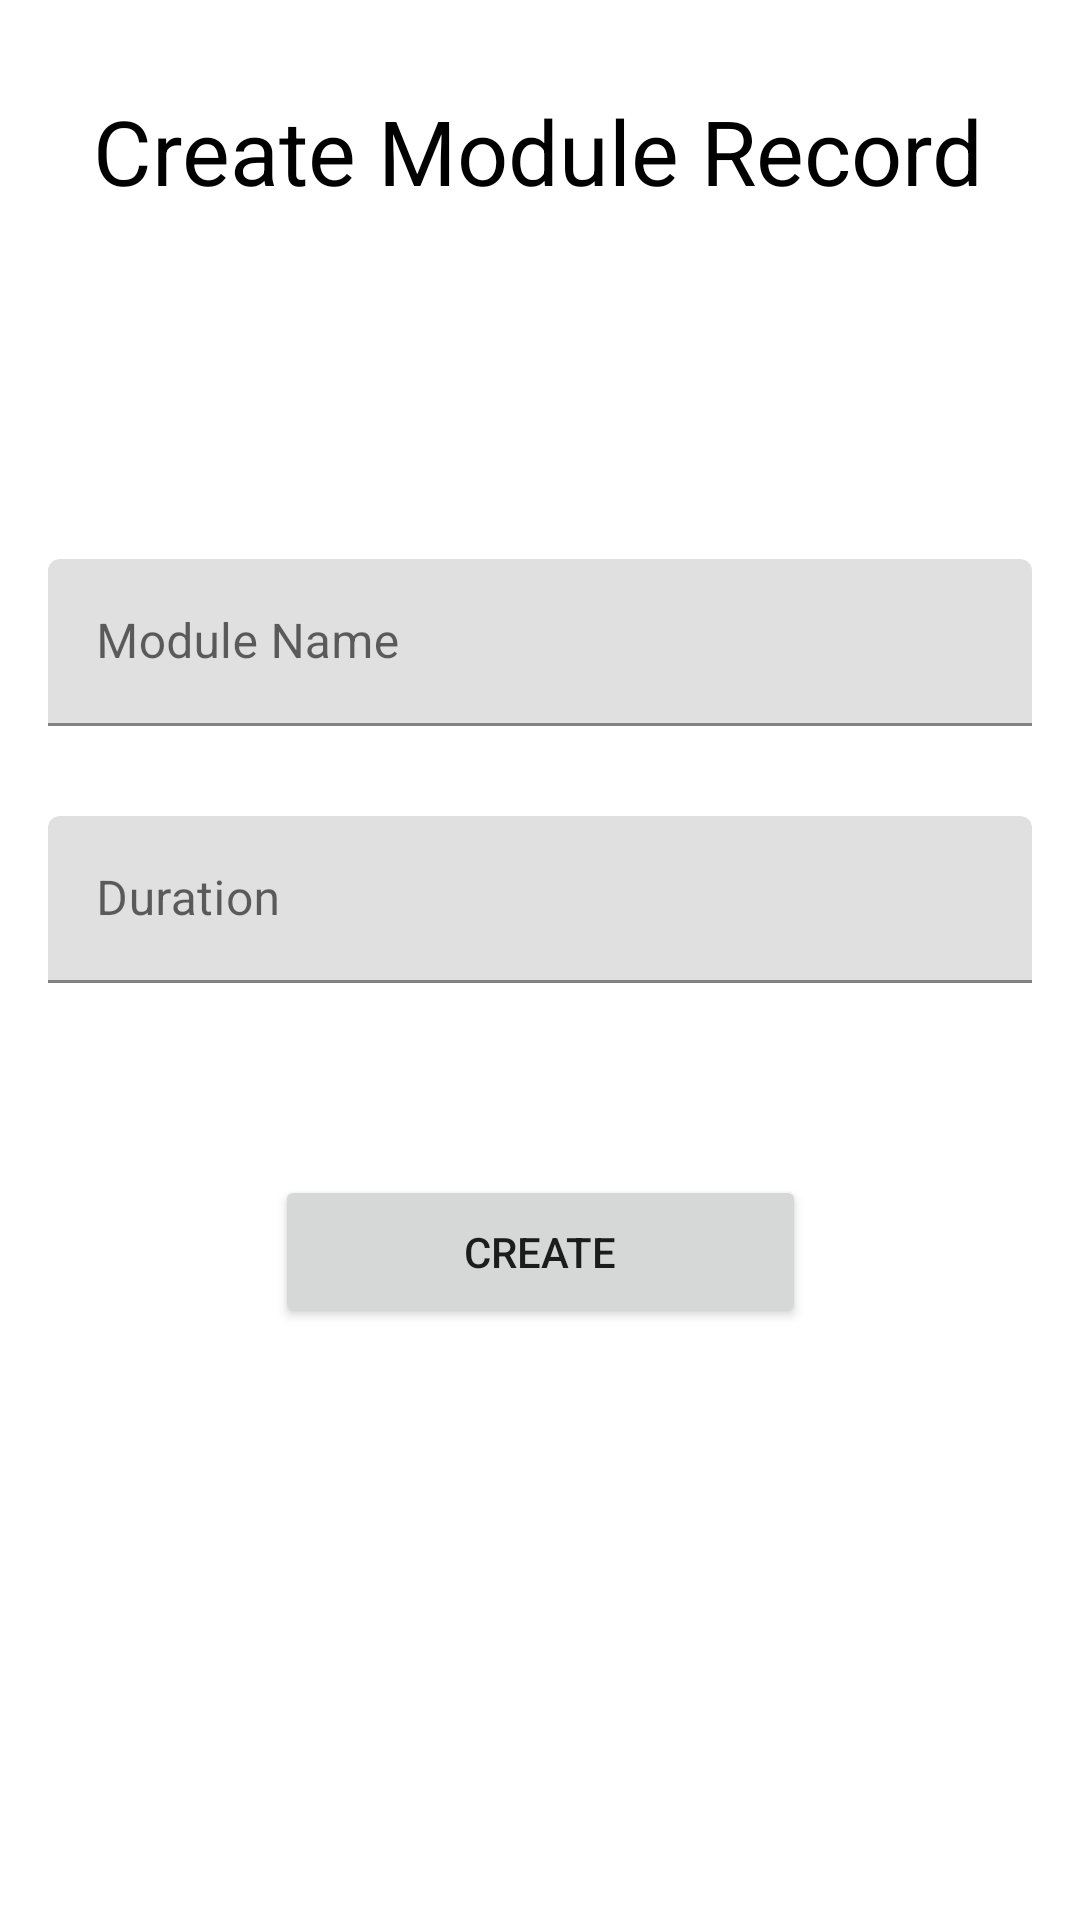

This screen was rendered from an Android layout file. Write that file and the resources it references.
<!-- AndroidManifest.xml: application theme Theme.IMOB_Assignment1_Strydom_and_Jessiman -->
<!-- res/layout/create_module_record.xml -->
<?xml version="1.0" encoding="utf-8"?>
<androidx.constraintlayout.widget.ConstraintLayout xmlns:android="http://schemas.android.com/apk/res/android"
    xmlns:app="http://schemas.android.com/apk/res-auto"
    xmlns:tools="http://schemas.android.com/tools"
    android:layout_width="match_parent"
    android:layout_height="match_parent">


    
    
    
    
    
    
    
    
    
    

    
    
    
    
    
    


    <com.google.android.material.textfield.TextInputLayout
        android:id="@+id/textInputLayout1"
        android:layout_width="0dp"
        android:layout_height="wrap_content"
        android:layout_marginStart="16dp"
        android:layout_marginTop="116dp"
        android:layout_marginEnd="16dp"
        app:layout_constraintEnd_toEndOf="parent"
        app:layout_constraintStart_toStartOf="parent"
        app:layout_constraintTop_toBottomOf="@+id/adminHeader">

        <com.google.android.material.textfield.TextInputEditText
            android:id="@+id/modName"
            android:layout_width="match_parent"
            android:layout_height="wrap_content"
            android:hint="Module Name" />
    </com.google.android.material.textfield.TextInputLayout>


    <com.google.android.material.textfield.TextInputLayout
        android:id="@+id/textInputLayout2"
        android:layout_width="0dp"
        android:layout_height="wrap_content"
        android:layout_marginStart="16dp"
        android:layout_marginTop="30dp"
        android:layout_marginEnd="16dp"
        app:layout_constraintEnd_toEndOf="parent"
        app:layout_constraintStart_toStartOf="parent"
        app:layout_constraintTop_toBottomOf="@+id/textInputLayout1">

        <com.google.android.material.textfield.TextInputEditText
            android:id="@+id/modDuration"
            android:layout_width="match_parent"
            android:layout_height="wrap_content"
            android:hint="Duration" />
    </com.google.android.material.textfield.TextInputLayout>


    
    
    
    
    
    
    
    
    
    

    
    
    
    
    
    


    <Button
        android:id="@+id/createModBtn"
        android:layout_width="177dp"
        android:layout_height="51dp"
        android:layout_marginTop="64dp"
        android:text="Create"
        app:layout_constraintEnd_toEndOf="parent"
        app:layout_constraintStart_toStartOf="parent"
        app:layout_constraintTop_toBottomOf="@+id/textInputLayout2" />

    <TextView
        android:id="@+id/adminHeader"
        android:layout_width="wrap_content"
        android:layout_height="wrap_content"
        android:layout_marginStart="54dp"
        android:layout_marginTop="30dp"
        android:layout_marginEnd="55dp"
        android:text="Create Module Record"
        android:textColor="@color/black"
        android:textSize="30sp"
        android:textStyle="normal"
        app:layout_constraintEnd_toEndOf="parent"
        app:layout_constraintStart_toStartOf="parent"
        app:layout_constraintTop_toTopOf="parent" />
</androidx.constraintlayout.widget.ConstraintLayout>
<!-- resources referenced by this layout -->
<resources>
  <style name="Theme.IMOB_Assignment1_Strydom_and_Jessiman" parent="Theme.MaterialComponents.DayNight.DarkActionBar">
          
          <item name="colorPrimary">@color/purple_500</item>
          <item name="colorPrimaryVariant">@color/purple_700</item>
          <item name="colorOnPrimary">@color/white</item>
          
          <item name="colorSecondary">@color/teal_200</item>
          <item name="colorSecondaryVariant">@color/teal_700</item>
          <item name="colorOnSecondary">@color/black</item>
          
          <item name="android:statusBarColor">?attr/colorPrimaryVariant</item>
          
      </style>
  <!-- not gathered from this repository: default colours our renderer supplied (Android Studio template values) -->
  <color name="purple_500">#FF6200EE</color>
  <color name="purple_700">#FF3700B3</color>
  <color name="teal_200">#FF03DAC5</color>
  <color name="teal_700">#FF018786</color>
  <color name="black">#FF000000</color>
  <color name="white">#FFFFFFFF</color>
</resources>
